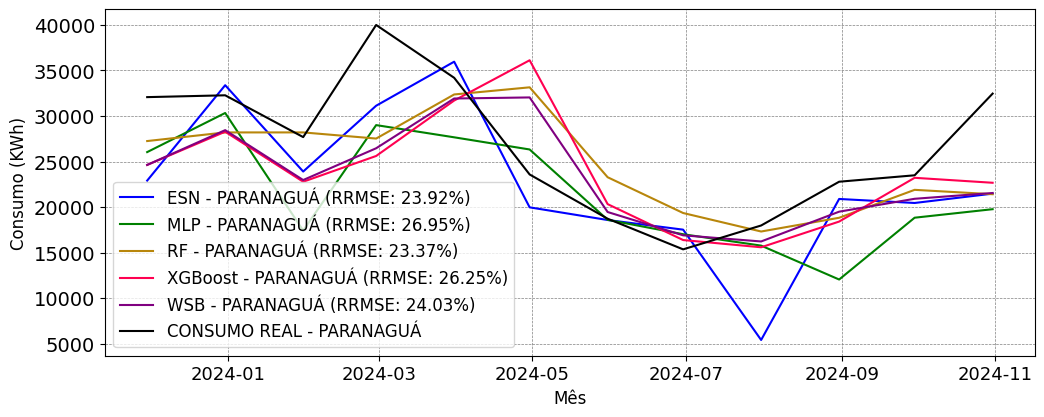

Source data for this figure (header and first rows):
; MAPE; RRMSE
ESN; 0.1901; 0.2392
MLP; 0.2082; 0.2695
RF; 0.1823; 0.2337
XGBoost; 0.1906; 0.2625
WSB; 0.176; 0.2403
